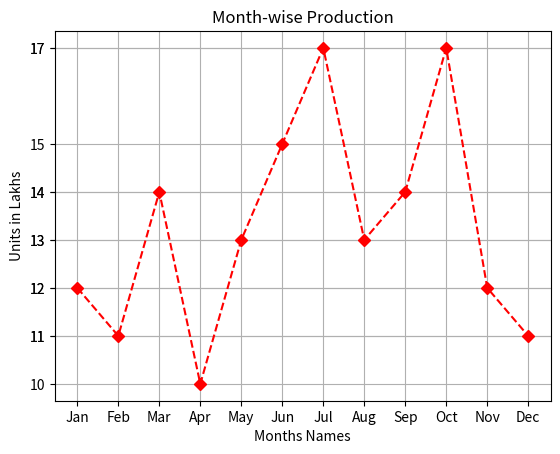

Source code (Python):
import matplotlib.pyplot as plt
month=['Jan','Feb','Mar','Apr','May','Jun','Jul','Aug','Sep','Oct','Nov','Dec']
units=[12,11,14,10,13,15,17,13,14,17,12,11]
# Plotting a line chart: 
plt.plot(month,units,marker='D',linestyle='dashed',color='red') #or 'dotted'
# Modifying:
plt.xlabel('Months Names')
plt.xticks(month)
plt.ylabel('Units in Lakhs')
plt.yticks(units)
plt.title('Month-wise Production')
plt.grid(True)
#plt.legend()
plt.show()


















'''
data={'A':[30,40,50,60,78,58,74],'B':[45,78,58,74,78,58,74],'C':[6000,6700,6250,7520,78,58,74],'E':[6000,6700,6250,7570,78,58,74],'F':[6000,6700,6250,7525,78,58,74],'G':[6000,6700,6250,7740,78,58,74]}
cdf=pd.DataFrame(data)

#print(cdf)
print(cdf.max())# column
print('--------------------------------------')
print(cdf.max(axis=1))# Row
'''
'''
import pandas as pd
[redacted]
marks = [80, 60, 89, 90, 78, 99]
st = pd.Series(marks, index=names)
'''
#print(st['Renu']=70)
#st=st['renu']+10

#print(st)
#print(st[st> 85])

#st['renu'] += 10
#print(st)


#print(st.drop(['tinku']))







